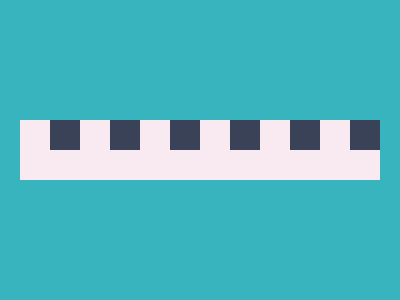

Reproduce this picture with HTML and CSS.

<l>
  <r></r>
  <r></r>
  <r></r>
  <r></r>
  <r></r>
  <r></r>
</l>
<style>
  body {
    background: #37b4bd;
    display: grid;
  }

  l {
    height: 60px;
    width: 360px;
    background: #f9eaf1;
    place-self: center;
    display: flex;
    gap: 30px;
    place-content: end;
  }

  r {
    background: #394257;
    width: 30px;
    height: 30px;
  }
</style>
